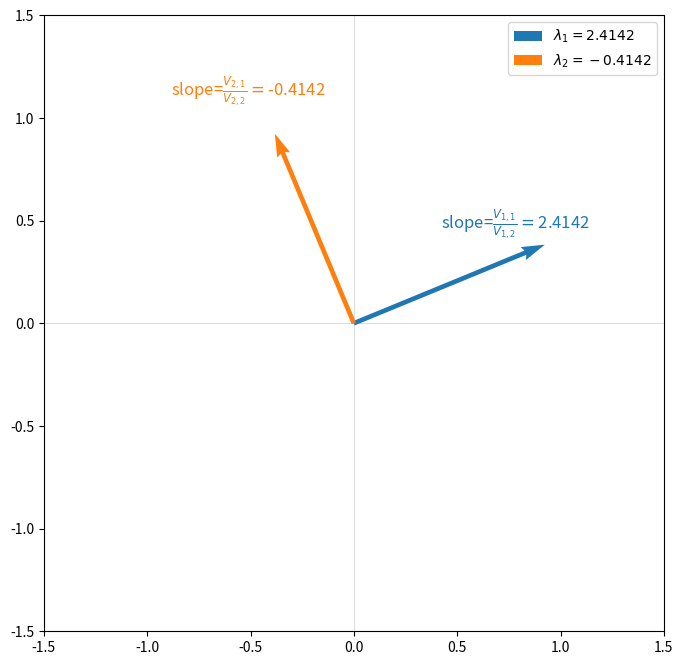
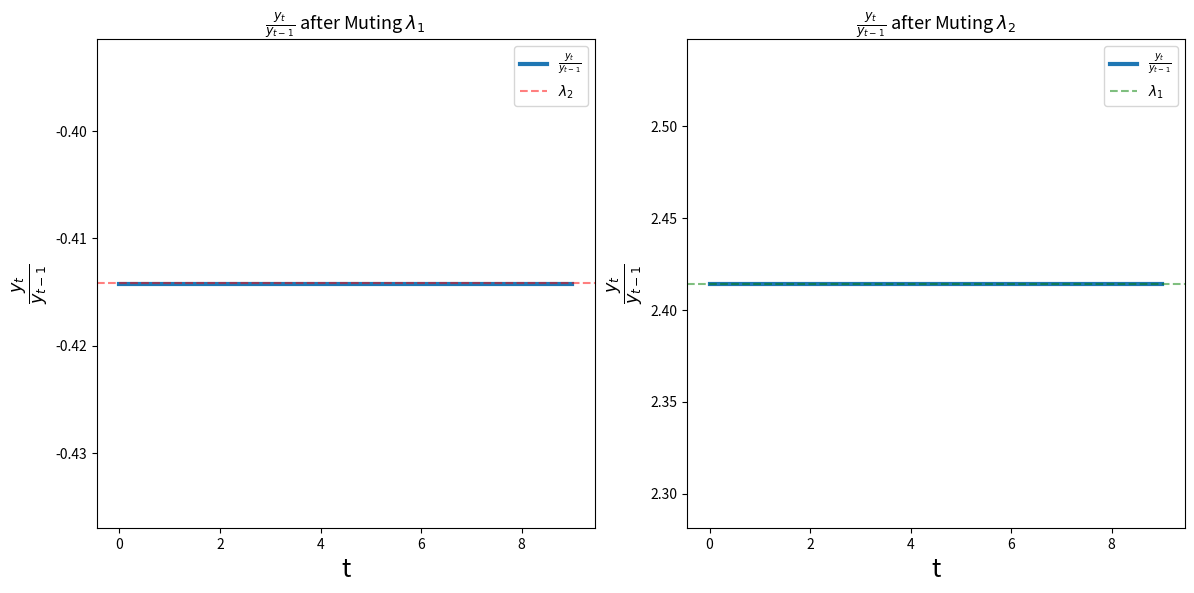

Here is the Python script that generated these plots, in order:
import numpy as np
import matplotlib.pyplot as plt

def solve_λs(coefs):    
    # Calculate the roots using numpy.roots
    λs = np.roots(coefs)
    
    # Sort the roots for consistency
    return sorted(λs, reverse=True)

def solve_η(λ_1, λ_2, y_neg1, y_neg2):
    # Solve the system of linear equation
    A = np.array([
        [1/λ_1, 1/λ_2],
        [1/(λ_1**2), 1/(λ_2**2)]
    ])
    b = np.array((y_neg1, y_neg2))
    ηs = np.linalg.solve(A, b)
    
    return ηs

def solve_sqrt(σ, coefs, y_neg1, y_neg2, t_max=100):
    # Ensure σ is greater than 1
    if σ <= 1:
        raise ValueError("σ must be greater than 1")
        
    # Characteristic roots
    λ_1, λ_2 = solve_λs(coefs)
    
    # Solve for η_1 and η_2
    η_1, η_2 = solve_η(λ_1, λ_2, y_neg1, y_neg2)

    # Compute the sequence up to t_max
    t = np.arange(t_max + 1)
    y = (λ_1 ** t) * η_1 + (λ_2 ** t) * η_2
    
    # Compute the ratio y_{t+1} / y_t for large t
    sqrt_σ_estimate = (y[-1] / y[-2]) - 1
    
    return sqrt_σ_estimate

# Use σ = 2 as an example
σ = 2

# Encode characteristic equation
coefs = (1, -2, (1 - σ))

# Solve for the square root of σ
sqrt_σ = solve_sqrt(σ, coefs, y_neg1=2, y_neg2=1)

# Calculate the deviation
dev = abs(sqrt_σ-np.sqrt(σ))
print(f"sqrt({σ}) is approximately {sqrt_σ:.5f} (error: {dev:.5f})")

# Compute λ_1, λ_2
λ_1, λ_2 = solve_λs(coefs)
print(f'Roots for the characteristic equation are ({λ_1:.5f}, {λ_2:.5f}))')

# Case 1: η_1, η_2 = (0, 1)
ηs = (0, 1)

# Compute y_{t} and y_{t-1} with t >= 0
y = lambda t, ηs: (λ_1 ** t) * ηs[0] + (λ_2 ** t) * ηs[1]
sqrt_σ = 1 - y(1, ηs) / y(0, ηs)

print(f"For η_1, η_2 = (0, 1), sqrt_σ = {sqrt_σ:.5f}")

# Case 2: η_1, η_2 = (1, 0)
ηs = (1, 0)
sqrt_σ = y(1, ηs) / y(0, ηs) - 1

print(f"For η_1, η_2 = (1, 0), sqrt_σ = {sqrt_σ:.5f}")

def iterate_M(x_0, M, num_steps, dtype=np.float64):
    
    # Eigendecomposition of M
    Λ, V = np.linalg.eig(M)
    V_inv = np.linalg.inv(V)
    
    # Initialize the array to store results
    xs = np.zeros((x_0.shape[0], 
                   num_steps + 1))
    
    # Perform the iterations
    xs[:, 0] = x_0
    for t in range(num_steps):
        xs[:, t + 1] = M @ xs[:, t]
    
    return xs, Λ, V, V_inv

# Define the state transition matrix M
M = np.array([
      [2, -(1 - σ)],
      [1, 0]])

# Initial condition vector x_0
x_0 = np.array([2, 2])

# Perform the iteration
xs, Λ, V, V_inv = iterate_M(x_0, M, num_steps=100)

print(f"eigenvalues:\n{Λ}")
print(f"eigenvectors:\n{V}")
print(f"inverse eigenvectors:\n{V_inv}")

roots = solve_λs((1, -2, (1 - σ)))
print(f"roots: {np.round(roots, 8)}")

# Plotting the eigenvectors
plt.figure(figsize=(8, 8))

plt.quiver(0, 0, V[0, 0], V[1, 0], angles='xy', scale_units='xy', 
           scale=1, color='C0', label=fr'$\lambda_1={np.round(Λ[0], 4)}$')
plt.quiver(0, 0, V[0, 1], V[1, 1], angles='xy', scale_units='xy', 
           scale=1, color='C1', label=fr'$\lambda_2={np.round(Λ[1], 4)}$')

# Annotating the slopes
plt.text(V[0, 0]-0.5, V[1, 0]*1.2, 
         r'slope=$\frac{V_{1,1}}{V_{1,2}}=$'+f'{np.round(V[0, 0] / V[1, 0], 4)}', 
         fontsize=12, color='C0')
plt.text(V[0, 1]-0.5, V[1, 1]*1.2, 
         r'slope=$\frac{V_{2,1}}{V_{2,2}}=$'+f'{np.round(V[0, 1] / V[1, 1], 4)}', 
         fontsize=12, color='C1')

# Adding labels
plt.axhline(0, color='grey', linewidth=0.5, alpha=0.4)
plt.axvline(0, color='grey', linewidth=0.5, alpha=0.4)
plt.legend()

plt.xlim(-1.5, 1.5)
plt.ylim(-1.5, 1.5)
plt.show()

xd_1 = np.array((x_0[0], 
                 V[1,1]/V[0,1] * x_0[0]),
                dtype=np.float64)

# Compute x_{1,0}^*
np.round(V_inv @ xd_1, 8)

xd_2 = np.array((x_0[0], 
                 V[1,0]/V[0,0] * x_0[0]), 
                 dtype=np.float64)

# Compute x_{2,0}^*
np.round(V_inv @ xd_2, 8)

# Simulate with muted λ1 λ2.
num_steps = 10
xs_λ1 = iterate_M(xd_1, M, num_steps)[0]
xs_λ2 = iterate_M(xd_2, M, num_steps)[0]

# Compute ratios y_t / y_{t-1}
ratios_λ1 = xs_λ1[1, 1:] / xs_λ1[1, :-1]
ratios_λ2 = xs_λ2[1, 1:] / xs_λ2[1, :-1] 

# Plot the ratios for y_t / y_{t-1}
fig, axs = plt.subplots(1, 2, figsize=(12, 6), dpi=500)

# First subplot
axs[0].plot(np.round(ratios_λ1, 6), 
            label=r'$\frac{y_t}{y_{t-1}}$', linewidth=3)
axs[0].axhline(y=Λ[1], color='red', linestyle='--', 
               label=r'$\lambda_2$', alpha=0.5)
axs[0].set_xlabel('t', size=18)
axs[0].set_ylabel(r'$\frac{y_t}{y_{t-1}}$', size=18)
axs[0].set_title(r'$\frac{y_t}{y_{t-1}}$ after Muting $\lambda_1$', 
                 size=13)
axs[0].legend()

# Second subplot
axs[1].plot(ratios_λ2, label=r'$\frac{y_t}{y_{t-1}}$', 
            linewidth=3)
axs[1].axhline(y=Λ[0], color='green', linestyle='--', 
               label=r'$\lambda_1$', alpha=0.5)
axs[1].set_xlabel('t', size=18)
axs[1].set_ylabel(r'$\frac{y_t}{y_{t-1}}$', size=18)
axs[1].set_title(r'$\frac{y_t}{y_{t-1}}$ after Muting $\lambda_2$', 
                 size=13)
axs[1].legend()

plt.tight_layout()
plt.show()

# Define the matrix A
A = np.array([[1, 1],
              [2, 1]])

# Initial vector x_0
x_0 = np.array([1, 1])

# Number of iterations
n = 6

# Generate the sequence
xs = np.array([x_0])
x_t = x_0
for _ in range(1, n):
    x_t = A @ x_t
    xs = np.vstack([xs, x_t])

# Print the sequence
for i, (a_t, b_t) in enumerate(xs):
    print(f"Iter {i}: a_t = {a_t}, b_t = {b_t}")

# Compute eigenvalues and eigenvectors of A
eigenvalues, eigenvectors = np.linalg.eig(A)

print(f'\nEigenvalues:\n{eigenvalues}')
print(f'\nEigenvectors:\n{eigenvectors}')